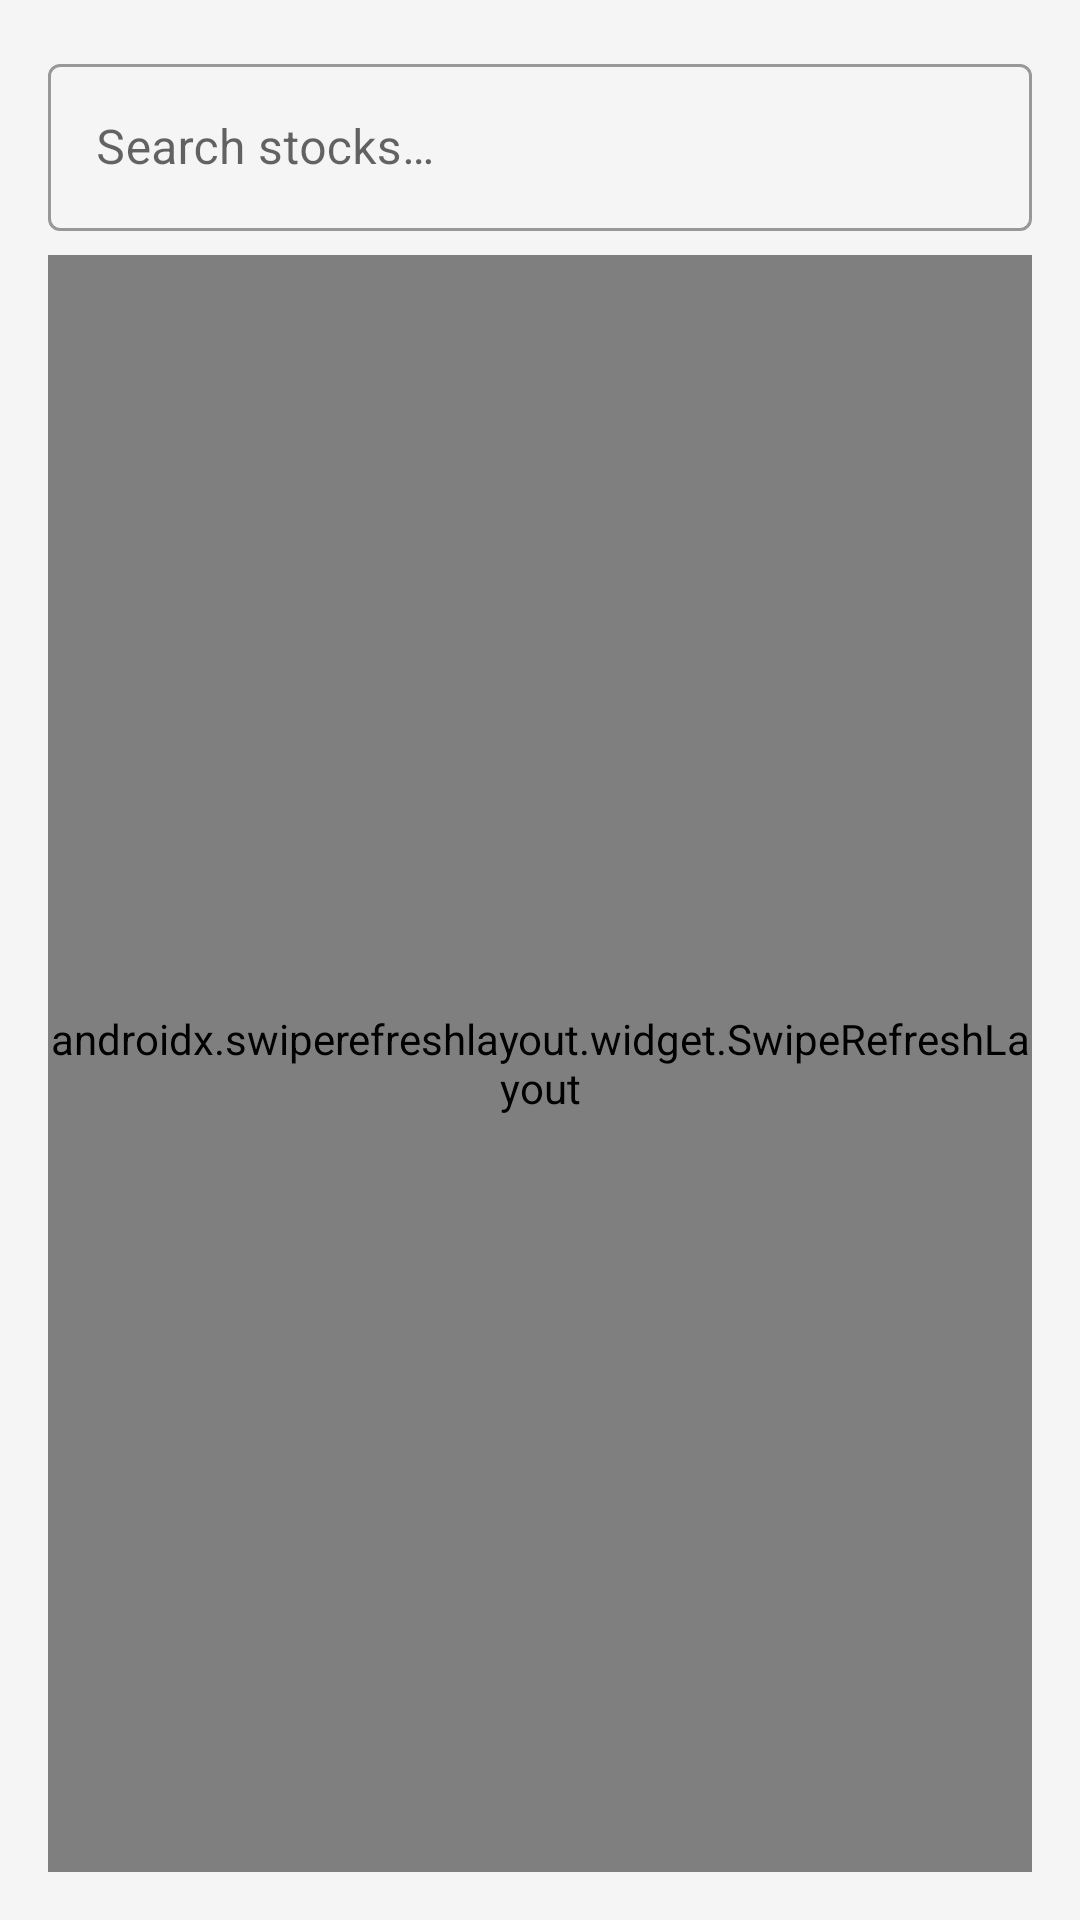

Write the Android layout XML for this screen, with the resource values it uses.
<!-- AndroidManifest.xml: application theme Theme.StockLab -->
<!-- res/layout/fragment_stocks.xml -->
<?xml version="1.0" encoding="utf-8"?>
<LinearLayout
    xmlns:android="http://schemas.android.com/apk/res/android"
    xmlns:tools="http://schemas.android.com/tools"
    android:layout_width="match_parent"
    android:layout_height="match_parent"
    android:orientation="vertical"
    android:padding="16dp">

    <com.google.android.material.textfield.TextInputLayout
        android:layout_width="match_parent"
        android:layout_height="wrap_content"
        android:hint="@string/search_stocks"
        style="@style/Widget.MaterialComponents.TextInputLayout.OutlinedBox">
        <com.google.android.material.textfield.TextInputEditText
            android:id="@+id/input_search"
            android:layout_width="match_parent"
            android:layout_height="wrap_content"
            android:inputType="text"
            android:imeOptions="actionSearch" />
    </com.google.android.material.textfield.TextInputLayout>

    <androidx.swiperefreshlayout.widget.SwipeRefreshLayout
        android:id="@+id/swipe_refresh"
        android:layout_width="match_parent"
        android:layout_height="0dp"
        android:layout_weight="1"
        android:layout_marginTop="8dp">
        <androidx.recyclerview.widget.RecyclerView
            android:id="@+id/recycler_stocks"
            android:layout_width="match_parent"
            android:layout_height="match_parent"
            tools:listitem="@layout/item_stock_search" />
    </androidx.swiperefreshlayout.widget.SwipeRefreshLayout>
</LinearLayout>
<!-- res/layout/item_stock_search.xml (included above) -->
<?xml version="1.0" encoding="utf-8"?>
<com.google.android.material.card.MaterialCardView
    xmlns:android="http://schemas.android.com/apk/res/android"
    xmlns:app="http://schemas.android.com/apk/res-auto"
    xmlns:tools="http://schemas.android.com/tools"
    android:layout_width="match_parent"
    android:layout_height="wrap_content"
    android:layout_marginBottom="8dp"
    app:cardElevation="2dp"
    app:cardCornerRadius="8dp">

    <LinearLayout
        android:layout_width="match_parent"
        android:layout_height="wrap_content"
        android:orientation="vertical"
        android:padding="12dp"
        android:clickable="true"
        android:focusable="true">
        <TextView
            android:id="@+id/stock_symbol"
            android:layout_width="wrap_content"
            android:layout_height="wrap_content"
            android:textSize="16sp"
            android:textStyle="bold"
            tools:text="AAPL" />
        <TextView
            android:id="@+id/stock_name"
            android:layout_width="wrap_content"
            android:layout_height="wrap_content"
            android:textSize="14sp"
            android:textColor="@color/on_surface_secondary"
            tools:text="Apple Inc." />
        <TextView
            android:id="@+id/stock_region"
            android:layout_width="wrap_content"
            android:layout_height="wrap_content"
            android:textSize="12sp"
            android:textColor="@color/on_surface_secondary"
            tools:text="United States" />
    </LinearLayout>
</com.google.android.material.card.MaterialCardView>
<!-- resources referenced by this layout -->
<resources>
  <color name="on_surface_secondary">#757575</color>
  <string name="search_stocks">Search stocks…</string>
  <style name="Theme.StockLab" parent="Theme.MaterialComponents.Light.NoActionBar">
          <item name="colorPrimary">@color/primary</item>
          <item name="colorPrimaryDark">@color/primary_dark</item>
          <item name="colorAccent">@color/accent</item>
          <item name="android:statusBarColor">@color/primary_dark</item>
          <item name="android:navigationBarColor">@color/surface</item>
          <item name="android:windowBackground">@color/background</item>
          <item name="android:colorBackground">@color/background</item>
      </style>
  <color name="primary">#1E88E5</color>
  <color name="primary_dark">#1565C0</color>
  <color name="accent">#00C853</color>
  <color name="surface">#FFFFFF</color>
  <color name="background">#F5F5F5</color>
</resources>
